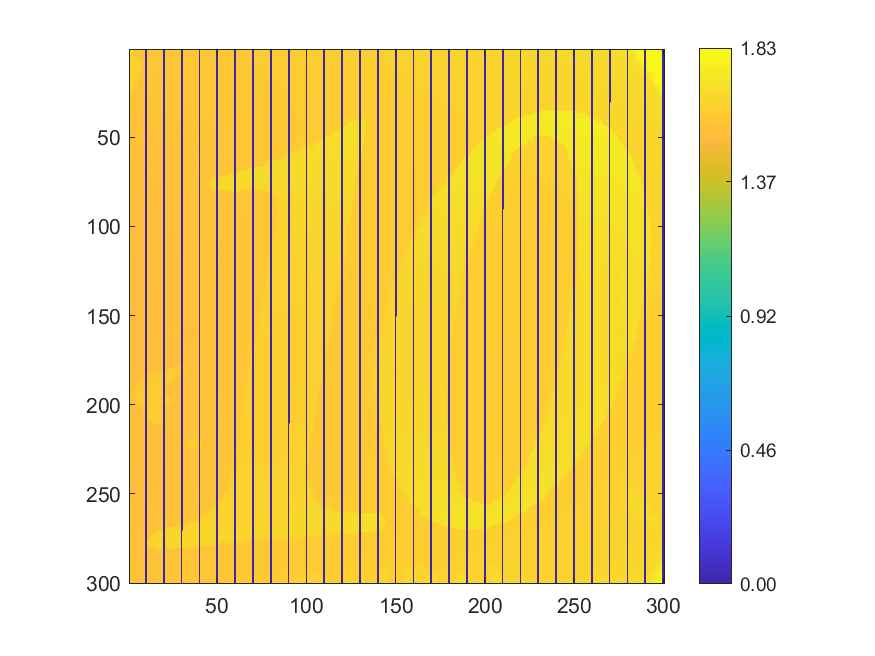

The data file committed next to this chart (first rows):
1.62262, 1.62329, 1.62498, 1.6225, 1.58233, 1.58051, 1.58053, 1.58107, 1.58284, 0, 1.58021, 1.58056, 1.58218, 1.58183, 1.58168, 1.58248, 1.58195, 1.58578, 1.58278, 0, 1.5838, 1.58394, 1.5844, 1.58489
1.624, 1.625, 1.627, 1.581, 1.582, 1.58, 1.582, 1.582, 1.579, 0, 1.58, 1.58, 1.581, 1.581, 1.581, 1.584, 1.582, 1.582, 1.583, 0, 1.583, 1.585, 1.585, 1.585
1.627, 1.628, 1.582, 1.581, 1.583, 1.585, 1.58, 1.58, 1.578, 0, 1.579, 1.58, 1.581, 1.581, 1.58, 1.582, 1.585, 1.582, 1.583, 0, 1.583, 1.583, 1.585, 1.589
1.633, 1.629, 1.629, 1.581, 1.582, 1.582, 1.58, 1.581, 1.579, 0, 1.579, 1.581, 1.579, 1.581, 1.581, 1.582, 1.581, 1.581, 1.582, 0, 1.582, 1.583, 1.583, 1.584
1.635, 1.634, 1.632, 1.582, 1.58, 1.58, 1.579, 1.579, 1.578, 0, 1.581, 1.579, 1.579, 1.58, 1.582, 1.58, 1.581, 1.582, 1.582, 0, 1.582, 1.582, 1.583, 1.585
1.635, 1.637, 1.632, 1.641, 1.644, 1.582, 1.581, 1.577, 1.577, 0, 1.578, 1.578, 1.578, 1.579, 1.579, 1.581, 1.585, 1.583, 1.583, 0, 1.582, 1.581, 1.582, 1.582
1.637, 1.639, 1.636, 1.641, 1.643, 1.582, 1.582, 1.576, 1.577, 0, 1.578, 1.578, 1.577, 1.579, 1.579, 1.581, 1.58, 1.581, 1.58, 0, 1.58, 1.582, 1.581, 1.581
1.635, 1.636, 1.64, 1.639, 1.644, 1.643, 1.641, 1.577, 1.576, 0, 1.578, 1.577, 1.577, 1.58, 1.579, 1.579, 1.58, 1.58, 1.581, 0, 1.579, 1.58, 1.582, 1.581
1.637, 1.638, 1.639, 1.64, 1.642, 1.637, 1.643, 1.576, 1.576, 0, 1.575, 1.576, 1.577, 1.578, 1.579, 1.58, 1.579, 1.578, 1.579, 0, 1.581, 1.581, 1.579, 1.581
1.633, 1.641, 1.639, 1.641, 1.64, 1.642, 1.635, 1.575, 1.577, 0, 1.576, 1.576, 1.576, 1.577, 1.577, 1.578, 1.578, 1.578, 1.582, 0, 1.579, 1.58, 1.58, 1.58
1.633, 1.634, 1.637, 1.637, 1.634, 1.635, 1.641, 1.575, 1.575, 0, 1.575, 1.576, 1.576, 1.577, 1.577, 1.577, 1.577, 1.578, 1.578, 0, 1.578, 1.578, 1.58, 1.579
1.632, 1.633, 1.637, 1.639, 1.632, 1.638, 1.641, 1.574, 1.574, 0, 1.575, 1.574, 1.577, 1.578, 1.579, 1.576, 1.577, 1.577, 1.576, 0, 1.577, 1.579, 1.579, 1.578
1.631, 1.633, 1.637, 1.635, 1.634, 1.633, 1.635, 1.574, 1.578, 0, 1.575, 1.575, 1.575, 1.576, 1.575, 1.577, 1.576, 1.577, 1.577, 0, 1.577, 1.578, 1.578, 1.577
1.628, 1.634, 1.637, 1.64, 1.634, 1.631, 1.572, 1.574, 1.573, 0, 1.573, 1.573, 1.575, 1.575, 1.575, 1.576, 1.577, 1.575, 1.576, 0, 1.577, 1.578, 1.578, 1.579
1.63, 1.629, 1.631, 1.631, 1.634, 1.631, 1.571, 1.572, 1.572, 0, 1.575, 1.572, 1.573, 1.573, 1.574, 1.576, 1.575, 1.574, 1.576, 0, 1.581, 1.577, 1.577, 1.578
1.63, 1.632, 1.63, 1.63, 1.634, 1.629, 1.571, 1.571, 1.572, 0, 1.574, 1.573, 1.573, 1.573, 1.574, 1.574, 1.577, 1.576, 1.575, 0, 1.575, 1.577, 1.577, 1.576
1.63, 1.631, 1.631, 1.633, 1.63, 1.57, 1.571, 1.571, 1.571, 0, 1.571, 1.571, 1.572, 1.573, 1.574, 1.574, 1.574, 1.575, 1.575, 0, 1.575, 1.576, 1.575, 1.576
1.63, 1.632, 1.633, 1.635, 1.639, 1.569, 1.57, 1.57, 1.571, 0, 1.571, 1.572, 1.574, 1.574, 1.573, 1.572, 1.573, 1.573, 1.573, 0, 1.575, 1.577, 1.575, 1.576
1.631, 1.634, 1.635, 1.635, 1.634, 1.569, 1.569, 1.57, 1.57, 0, 1.571, 1.571, 1.571, 1.572, 1.572, 1.572, 1.574, 1.573, 1.574, 0, 1.574, 1.577, 1.575, 1.575
1.631, 1.633, 1.636, 1.64, 1.629, 1.569, 1.569, 1.57, 1.569, 0, 1.57, 1.57, 1.572, 1.571, 1.572, 1.574, 1.574, 1.573, 1.573, 0, 1.576, 1.574, 1.574, 1.575
1.631, 1.63, 1.639, 1.631, 1.567, 1.567, 1.567, 1.568, 1.569, 0, 1.57, 1.569, 1.57, 1.571, 1.572, 1.571, 1.571, 1.574, 1.574, 0, 1.574, 1.572, 1.572, 1.574
1.633, 1.637, 1.636, 1.63, 1.566, 1.567, 1.566, 1.568, 1.568, 0, 1.569, 1.57, 1.57, 1.571, 1.572, 1.571, 1.571, 1.571, 1.572, 0, 1.572, 1.573, 1.573, 1.573
1.635, 1.629, 1.626, 1.566, 1.566, 1.566, 1.566, 1.568, 1.567, 0, 1.569, 1.569, 1.569, 1.569, 1.57, 1.571, 1.571, 1.572, 1.571, 0, 1.572, 1.572, 1.572, 1.573
1.626, 1.629, 1.627, 1.565, 1.565, 1.565, 1.565, 1.567, 1.569, 0, 1.567, 1.568, 1.571, 1.568, 1.569, 1.569, 1.572, 1.57, 1.571, 0, 1.571, 1.571, 1.572, 1.572
1.631, 1.628, 1.564, 1.565, 1.565, 1.565, 1.566, 1.565, 1.567, 0, 1.569, 1.569, 1.567, 1.57, 1.568, 1.568, 1.571, 1.571, 1.571, 0, 1.57, 1.571, 1.572, 1.574
1.623, 1.563, 1.564, 1.563, 1.567, 1.565, 1.565, 1.565, 1.566, 0, 1.567, 1.571, 1.568, 1.567, 1.567, 1.569, 1.571, 1.569, 1.573, 0, 1.571, 1.571, 1.571, 1.572
1.564, 1.563, 1.564, 1.563, 1.563, 1.564, 1.566, 1.564, 1.565, 0, 1.565, 1.568, 1.566, 1.566, 1.568, 1.568, 1.568, 1.569, 1.569, 0, 1.569, 1.57, 1.571, 1.571
1.561, 1.561, 1.562, 1.563, 1.563, 1.563, 1.565, 1.565, 1.565, 0, 1.568, 1.566, 1.565, 1.567, 1.568, 1.571, 1.566, 1.568, 1.568, 0, 1.568, 1.569, 1.571, 1.573
1.561, 1.561, 1.561, 1.563, 1.563, 1.564, 1.563, 1.565, 1.564, 0, 1.564, 1.565, 1.566, 1.567, 1.566, 1.567, 1.567, 1.567, 1.569, 0, 1.569, 1.57, 1.569, 1.57
1.559, 1.561, 1.562, 1.562, 1.562, 1.563, 1.564, 1.563, 1.562, 0, 1.563, 1.567, 1.566, 1.566, 1.566, 1.566, 1.566, 1.568, 1.571, 0, 1.568, 1.569, 1.57, 1.57
1.56, 1.559, 1.559, 1.561, 1.561, 1.562, 1.562, 1.563, 1.563, 0, 1.561, 1.567, 1.563, 1.566, 1.566, 1.566, 1.566, 1.566, 1.566, 0, 1.568, 1.568, 1.57, 1.571
1.558, 1.559, 1.56, 1.56, 1.561, 1.562, 1.562, 1.563, 1.561, 0, 1.563, 1.562, 1.564, 1.565, 1.567, 1.566, 1.566, 1.566, 1.568, 0, 1.568, 1.568, 1.57, 1.57
1.558, 1.559, 1.56, 1.559, 1.56, 1.559, 1.562, 1.564, 1.562, 0, 1.563, 1.563, 1.563, 1.564, 1.564, 1.564, 1.566, 1.567, 1.565, 0, 1.566, 1.568, 1.567, 1.568
1.557, 1.557, 1.558, 1.558, 1.559, 1.56, 1.561, 1.561, 1.563, 0, 1.565, 1.564, 1.562, 1.562, 1.563, 1.564, 1.565, 1.565, 1.565, 0, 1.567, 1.568, 1.566, 1.568
1.556, 1.556, 1.56, 1.558, 1.559, 1.559, 1.56, 1.561, 1.564, 0, 1.562, 1.561, 1.563, 1.562, 1.564, 1.565, 1.564, 1.565, 1.565, 0, 1.565, 1.567, 1.566, 1.568
1.556, 1.56, 1.559, 1.558, 1.559, 1.558, 1.559, 1.561, 1.56, 0, 1.56, 1.562, 1.561, 1.562, 1.563, 1.564, 1.564, 1.565, 1.568, 0, 1.566, 1.566, 1.567, 1.57
1.555, 1.558, 1.557, 1.558, 1.558, 1.557, 1.559, 1.559, 1.56, 0, 1.562, 1.564, 1.56, 1.561, 1.563, 1.563, 1.564, 1.564, 1.566, 0, 1.564, 1.566, 1.566, 1.566
1.558, 1.558, 1.556, 1.558, 1.557, 1.558, 1.558, 1.558, 1.56, 0, 1.562, 1.56, 1.56, 1.562, 1.563, 1.564, 1.564, 1.564, 1.564, 0, 1.564, 1.564, 1.567, 1.567
1.557, 1.557, 1.554, 1.557, 1.557, 1.557, 1.558, 1.559, 1.558, 0, 1.559, 1.559, 1.56, 1.561, 1.56, 1.562, 1.563, 1.564, 1.563, 0, 1.564, 1.565, 1.566, 1.566
1.555, 1.554, 1.556, 1.556, 1.557, 1.557, 1.557, 1.557, 1.559, 0, 1.559, 1.56, 1.561, 1.56, 1.561, 1.562, 1.563, 1.564, 1.563, 0, 1.565, 1.566, 1.565, 1.565
1.556, 1.556, 1.555, 1.554, 1.556, 1.556, 1.557, 1.558, 1.559, 0, 1.561, 1.559, 1.559, 1.562, 1.564, 1.562, 1.562, 1.567, 1.56, 0, 1.564, 1.562, 1.565, 1.564
1.554, 1.554, 1.554, 1.555, 1.555, 1.557, 1.557, 1.56, 1.559, 0, 1.56, 1.559, 1.561, 1.561, 1.561, 1.562, 1.562, 1.561, 1.564, 0, 1.563, 1.563, 1.568, 1.565
1.554, 1.555, 1.553, 1.553, 1.554, 1.555, 1.557, 1.556, 1.559, 0, 1.561, 1.551, 1.555, 1.562, 1.56, 1.562, 1.56, 1.561, 1.562, 0, 1.562, 1.564, 1.565, 1.565
1.552, 1.554, 1.554, 1.553, 1.553, 1.555, 1.555, 1.558, 1.554, 0, 1.562, 1.553, 1.561, 1.565, 1.561, 1.558, 1.56, 1.561, 1.561, 0, 1.562, 1.563, 1.565, 1.566
1.552, 1.552, 1.554, 1.553, 1.553, 1.554, 1.554, 1.557, 1.551, 0, 1.55, 1.551, 1.553, 1.556, 1.556, 1.558, 1.561, 1.561, 1.56, 0, 1.565, 1.564, 1.566, 1.565
1.552, 1.552, 1.551, 1.553, 1.554, 1.554, 1.554, 1.556, 1.558, 0, 1.552, 1.552, 1.553, 1.554, 1.557, 1.558, 1.559, 1.564, 1.561, 0, 1.561, 1.559, 1.567, 1.568
1.552, 1.552, 1.552, 1.554, 1.554, 1.554, 1.554, 1.555, 1.554, 0, 1.551, 1.554, 1.554, 1.554, 1.558, 1.558, 1.559, 1.559, 1.56, 0, 1.56, 1.561, 1.568, 1.561
1.552, 1.552, 1.553, 1.553, 1.554, 1.552, 1.555, 1.554, 1.557, 0, 1.552, 1.553, 1.553, 1.556, 1.556, 1.558, 1.559, 1.559, 1.56, 0, 1.561, 1.561, 1.559, 1.561
1.553, 1.551, 1.551, 1.552, 1.552, 1.553, 1.555, 1.554, 1.557, 0, 1.554, 1.554, 1.557, 1.553, 1.555, 1.557, 1.558, 1.56, 1.562, 0, 1.562, 1.56, 1.562, 1.562
1.553, 1.551, 1.552, 1.552, 1.552, 1.556, 1.554, 1.554, 1.556, 0, 1.555, 1.555, 1.552, 1.552, 1.554, 1.557, 1.558, 1.56, 1.56, 0, 1.56, 1.56, 1.562, 1.561
1.55, 1.548, 1.551, 1.552, 1.552, 1.553, 1.553, 1.554, 1.556, 0, 1.556, 1.556, 1.557, 1.554, 1.555, 1.556, 1.558, 1.559, 1.56, 0, 1.561, 1.561, 1.562, 1.563
1.549, 1.55, 1.55, 1.551, 1.552, 1.552, 1.553, 1.554, 1.554, 0, 1.554, 1.556, 1.551, 1.555, 1.554, 1.556, 1.558, 1.558, 1.559, 0, 1.561, 1.563, 1.564, 1.564
1.55, 1.549, 1.549, 1.551, 1.552, 1.552, 1.552, 1.552, 1.558, 0, 1.557, 1.555, 1.555, 1.554, 1.555, 1.556, 1.558, 1.558, 1.558, 0, 1.56, 1.561, 1.561, 1.562
1.55, 1.548, 1.549, 1.549, 1.551, 1.551, 1.552, 1.552, 1.555, 0, 1.554, 1.553, 1.554, 1.555, 1.554, 1.558, 1.556, 1.557, 1.558, 0, 1.56, 1.559, 1.56, 1.561
1.55, 1.55, 1.55, 1.55, 1.551, 1.552, 1.551, 1.552, 1.552, 0, 1.553, 1.555, 1.555, 1.555, 1.555, 1.556, 1.557, 1.557, 1.557, 0, 1.56, 1.562, 1.561, 1.561
1.548, 1.55, 1.549, 1.549, 1.55, 1.55, 1.553, 1.554, 1.552, 0, 1.552, 1.553, 1.556, 1.557, 1.556, 1.556, 1.556, 1.557, 1.558, 0, 1.558, 1.561, 1.559, 1.56
1.548, 1.549, 1.549, 1.549, 1.55, 1.551, 1.55, 1.558, 1.551, 0, 1.552, 1.553, 1.555, 1.555, 1.555, 1.557, 1.556, 1.558, 1.559, 0, 1.559, 1.558, 1.559, 1.561
1.549, 1.548, 1.549, 1.548, 1.552, 1.55, 1.55, 1.55, 1.551, 0, 1.552, 1.553, 1.555, 1.555, 1.555, 1.555, 1.557, 1.556, 1.557, 0, 1.559, 1.56, 1.559, 1.56
1.547, 1.547, 1.549, 1.548, 1.549, 1.55, 1.55, 1.55, 1.551, 0, 1.553, 1.553, 1.555, 1.554, 1.557, 1.555, 1.555, 1.556, 1.556, 0, 1.559, 1.559, 1.559, 1.562
1.547, 1.547, 1.55, 1.549, 1.55, 1.55, 1.55, 1.55, 1.552, 0, 1.553, 1.553, 1.554, 1.556, 1.556, 1.555, 1.555, 1.557, 1.557, 0, 1.558, 1.56, 1.559, 1.561
1.546, 1.547, 1.548, 1.548, 1.549, 1.551, 1.553, 1.551, 1.552, 0, 1.552, 1.554, 1.556, 1.556, 1.554, 1.555, 1.556, 1.558, 1.557, 0, 1.557, 1.56, 1.558, 1.558
... 239 more rows
